Run: headless pygame with SDL's dummy video driver; simulated clock (each Clock.tick advances the game by its frame time, no real sleeping); random seed 0; keys injected as events and as key.get_pressed() state; no mouse input.
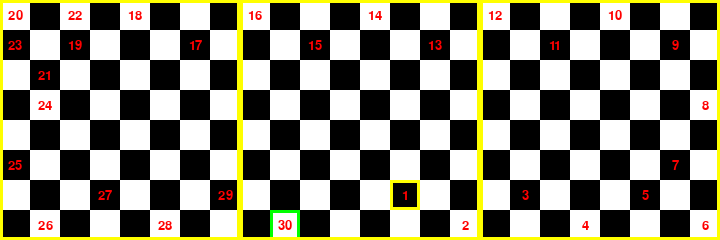
Frame 1 of 3 · flips 1–60 · no input
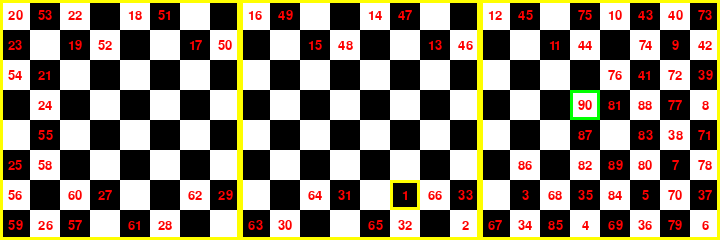
Frame 2 of 3 · flips 61–180 · tapped SPACE, RETURN · held RIGHT (→), D
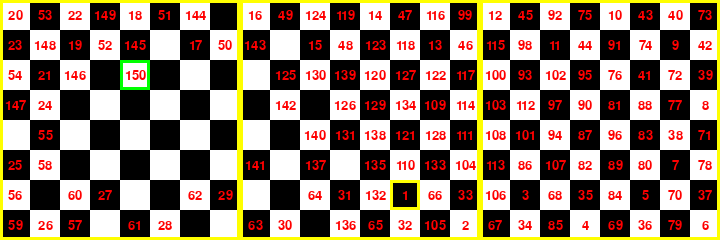
Frame 3 of 3 · flips 181–300 · held DOWN (↓), S

The pygame program that drew these frames:

import pygame
import sys

# Set the dimensions of the board
BOARD_WIDTH = 24
BOARD_HEIGHT = 8
CELL_SIZE = 30
WIDTH = BOARD_WIDTH * CELL_SIZE
HEIGHT = BOARD_HEIGHT * CELL_SIZE

# Define colors
WHITE = (255, 255, 255)
BLACK = (0, 0, 0)
RED = (255, 0, 0)
GREEN = (0, 255, 0)

# Knight moves
MOVES = [
    (2, 1), (1, 2), (-1, 2), (-2, 1),
    (-2, -1), (-1, -2), (1, -2), (2, -1)
]


def is_valid_move(x, y, board):
    return 0 <= x < BOARD_HEIGHT and 0 <= y < BOARD_WIDTH and board[x][y] == -1


def warnsdorff_order(x, y, board):
    # Return moves ordered by the number of accessible neighbors
    move_scores = [(move, count_accessible_neighbors(x + move[0], y + move[1], board)) for move in MOVES]
    sorted_moves = sorted(move_scores, key=lambda x: x[1])
    return [move[0] for move in sorted_moves]


def count_accessible_neighbors(x, y, board):
    return sum(1 for move in MOVES if is_valid_move(x + move[0], y + move[1], board))


def draw_board(screen, board, start_x, start_y, end_x, end_y):
    for i in range(BOARD_HEIGHT):
        for j in range(BOARD_WIDTH):
            color = WHITE if (i + j) % 2 == 0 else BLACK
            pygame.draw.rect(screen, color, (j * CELL_SIZE, i * CELL_SIZE, CELL_SIZE, CELL_SIZE))

    # Highlight the start and end positions with yellow and green outlines
    pygame.draw.rect(screen, (255, 255, 0), (start_y * CELL_SIZE, start_x * CELL_SIZE, CELL_SIZE, CELL_SIZE), 3)
    pygame.draw.rect(screen, GREEN, (end_y * CELL_SIZE, end_x * CELL_SIZE, CELL_SIZE, CELL_SIZE), 3)

    # Draw yellow outlines for the 8 x 8 squares
    for i in range(0, BOARD_HEIGHT, 8):
        pygame.draw.rect(screen, (255, 255, 0), (0, i * CELL_SIZE, BOARD_WIDTH * CELL_SIZE, 8 * CELL_SIZE), 3)

    for j in range(0, BOARD_WIDTH, 8):
        pygame.draw.rect(screen, (255, 255, 0), (j * CELL_SIZE, 0, 8 * CELL_SIZE, BOARD_HEIGHT * CELL_SIZE), 3)

    # Draw knight's tour numbers
    for i in range(BOARD_HEIGHT):
        for j in range(BOARD_WIDTH):
            if board[i][j] != -1:
                font = pygame.font.Font(None, 20)
                text = font.render(str(board[i][j]), True, RED)
                text_rect = text.get_rect(center=(j * CELL_SIZE + CELL_SIZE // 2, i * CELL_SIZE + CELL_SIZE // 2))
                screen.blit(text, text_rect)

    pygame.display.flip()


def solve_knights_tour(screen, board, x, y, move_number, start_x, start_y):
    if move_number == BOARD_HEIGHT * BOARD_WIDTH + 1:
        return True

    for move in warnsdorff_order(x, y, board):
        next_x = x + move[0]
        next_y = y + move[1]

        if is_valid_move(next_x, next_y, board):
            board[next_x][next_y] = move_number
            draw_board(screen, board, start_x, start_y, next_x, next_y)
            pygame.display.flip()

            for event in pygame.event.get():
                if event.type == pygame.QUIT:
                    pygame.quit()
                    sys.exit()

            pygame.time.wait(50)  # Adjust the delay here

            if solve_knights_tour(screen, board, next_x, next_y, move_number + 1, start_x, start_y):
                return True

            # Backtrack
            board[next_x][next_y] = -1
            draw_board(screen, board, start_x, start_y, next_x, next_y)
            pygame.display.flip()

            for event in pygame.event.get():
                if event.type == pygame.QUIT:
                    pygame.quit()
                    sys.exit()

            pygame.time.wait(50)  # Adjust the delay here

    return False


def main():
    pygame.init()
    screen = pygame.display.set_mode((WIDTH, HEIGHT))
    pygame.display.set_caption("Knight's Tour")

    # Initialize the chessboard with -1
    board = [[-1 for _ in range(BOARD_WIDTH)] for _ in range(BOARD_HEIGHT)]

    # Get a random starting position
    import random
    start_x, start_y = random.randint(0, BOARD_HEIGHT - 1), random.randint(0, BOARD_WIDTH - 1)
    board[start_x][start_y] = 1

    draw_board(screen, board, start_x, start_y, start_x, start_y)
    pygame.display.flip()

    solve_knights_tour(screen, board, start_x, start_y, 2, start_x, start_y)

    running = True
    while running:
        for event in pygame.event.get():
            if event.type == pygame.QUIT:
                running = False

    pygame.quit()
    sys.exit()


if __name__ == "__main__":
    try:
        main()
    except SystemExit:
        pass
